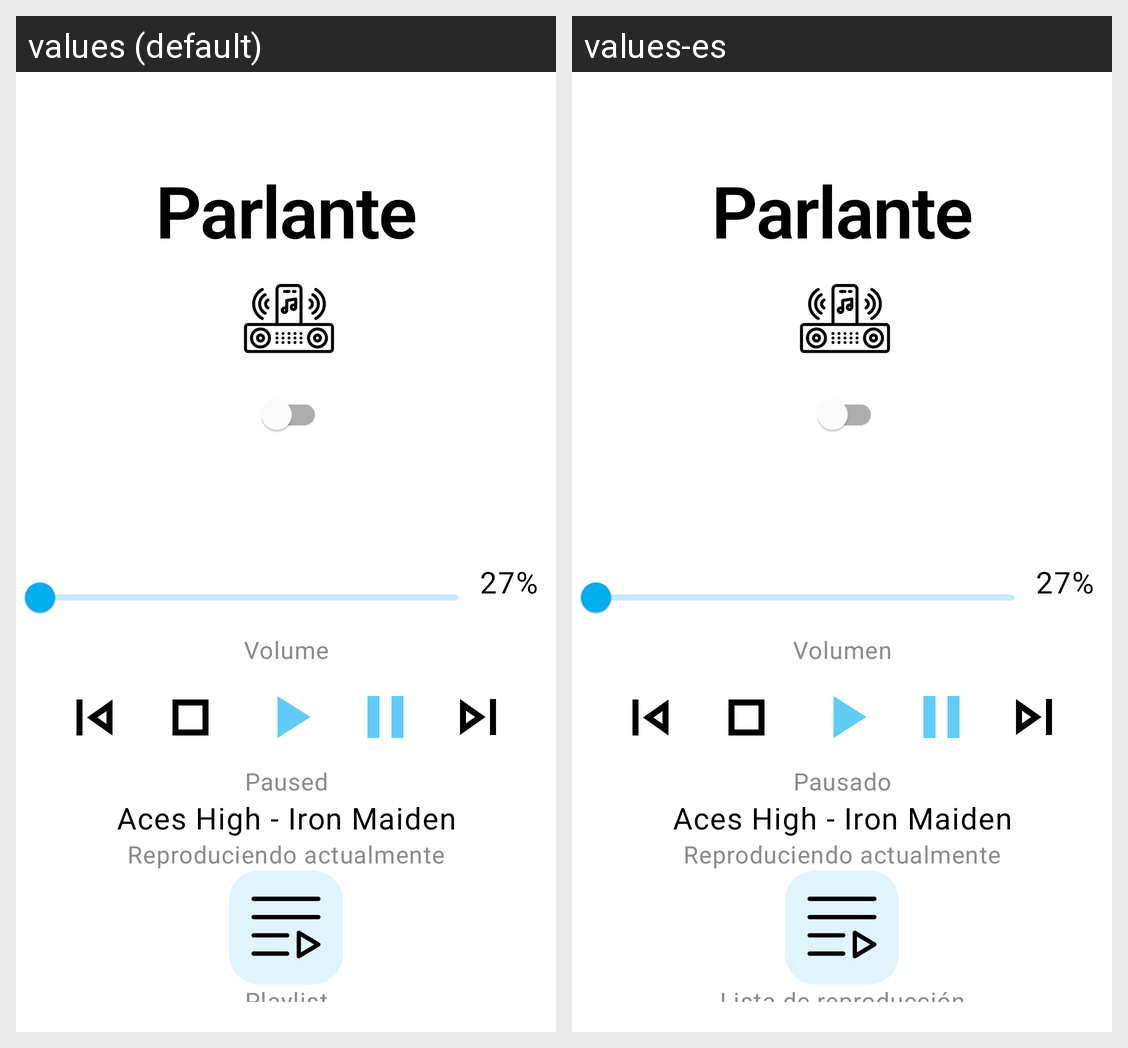

This grid shows one Android layout under two languages. Give, for every string resource on the screen, its name, the default text and each shown locale's text.
Android screen res/layout/fragment_speaker.xml rendered under 2 locales, left to right: values (default), values-es. Device: Nexus 5 (rendered at 1080×1920; each locale shown at half size, 540×960, under a caption strip naming it); theme Theme.Hci_app.
Strings drawn on this screen, with the default value and each locale's value (text and hints the layout hard-codes, and strings that could not be matched under every locale, appear in the picture but are not listed):

speaker1
  values: Volume
  values-es: Volumen

speaker2
  values: Paused
  values-es: Pausado

speaker3
  values: Playlist
  values-es: Lista de reproducción
